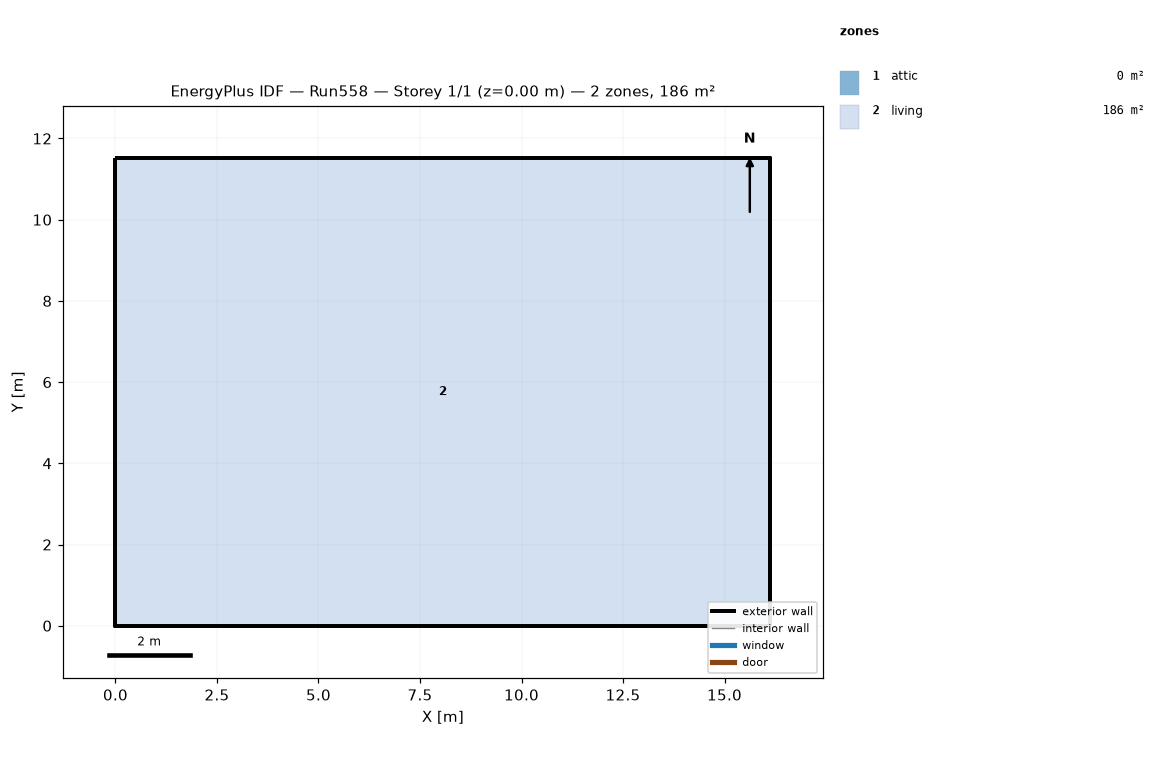
=== STOREY PLAN SPEC (per zone: floor XY polygon, exterior-wall plan segments, windows/doors) ===
zone 1: attic  (0.0 m²)
  exterior wall: (16.13, 0.00) – (16.13, 11.52) – (16.13, 5.76)  [17.3 m]
  exterior wall: (0.00, 11.52) – (0.00, 0.00) – (0.00, 5.76)  [17.3 m]
zone 2: living  (185.8 m²)
  floor: (0.00, 0.00) (0.00, 11.52) (16.13, 11.52) (16.13, 0.00)
  exterior wall: (0.00, 0.00) – (16.13, 0.00)  [16.1 m]
  exterior wall: (16.13, 0.00) – (16.13, 11.52)  [11.5 m]
  exterior wall: (16.13, 11.52) – (0.00, 11.52)  [16.1 m]
  exterior wall: (0.00, 11.52) – (0.00, 0.00)  [11.5 m]

=== DERIVED (storey summary) ===
Building: Run558
Storey: 1 of 1  (floor level z = 0.00 m)
Storey gross floor area: 185.8 m²
Zones on this storey: 2
  - attic: floor 0.0 m²; exterior wall 34.6 m (15.8 m²); WWR 0.0%
  - living: floor 185.8 m²; exterior wall 55.3 m (404.5 m²); WWR 0.0%
Zone adjacency: (none detected)